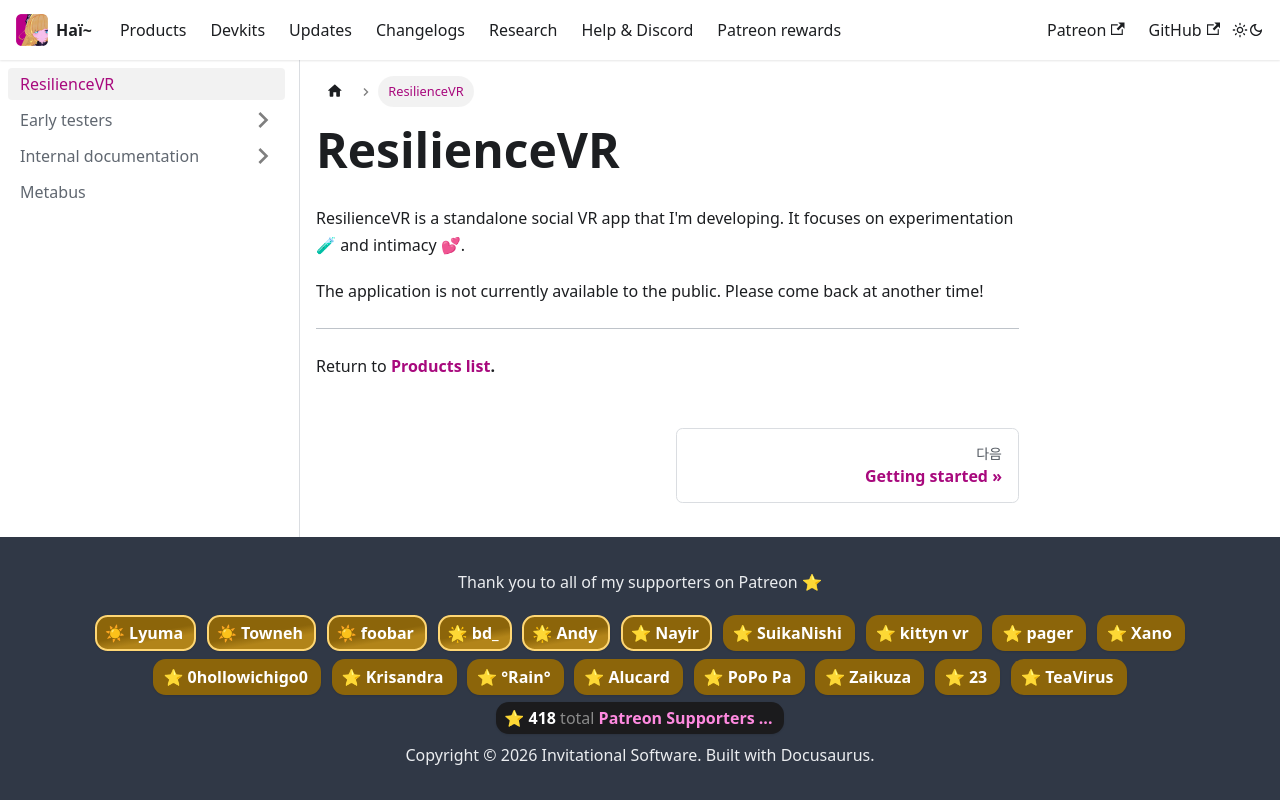

repository: hai-vr/documentation · page: ko/docs/resilience.html · generator: docusaurus

---
sidebar_position: 1
---

# ResilienceVR

ResilienceVR is a standalone social VR app that I'm developing. It focuses on experimentation 🧪 and intimacy 💕.

The application is not currently available to the public. Please come back at another time!

---

Return to **[Products list](./products).**
